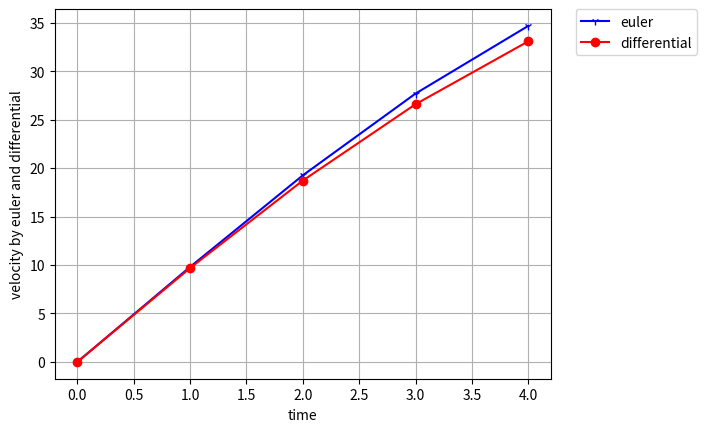

Recreate this plot in Python.
# this code is designed for the difference comparison 
# between euler and original method 

import numpy as np
import matplotlib.pyplot as plt

g=9.8
cd=0.25
m=68

v0=0
v1=(1-0)*(g-cd/m*v0**2)+v0
v2=(2-1)*(g-cd/m*v1**2)+v1
v3=(3-2)*(g-cd/m*v2**2)+v2
v4=(4-3)*(g-cd/m*v3**2)+v3

time=np.arange(0, 5)
vel=np.array([v0, v1, v2, v3, v4])


#  original method

vel_o=np.sqrt(g*m/cd)*np.tanh(np.sqrt(g*cd/m)*time)


plt.figure(1)
plt.plot(time, vel, '-b1', label='euler')
plt.plot(time,  vel_o, '-ro', label='differential')
plt.legend(bbox_to_anchor=(1.05, 1), loc=2, borderaxespad=0.)
plt.grid(True)
plt.xlabel('time')
plt.ylabel('velocity by euler and differential')
plt.show()

